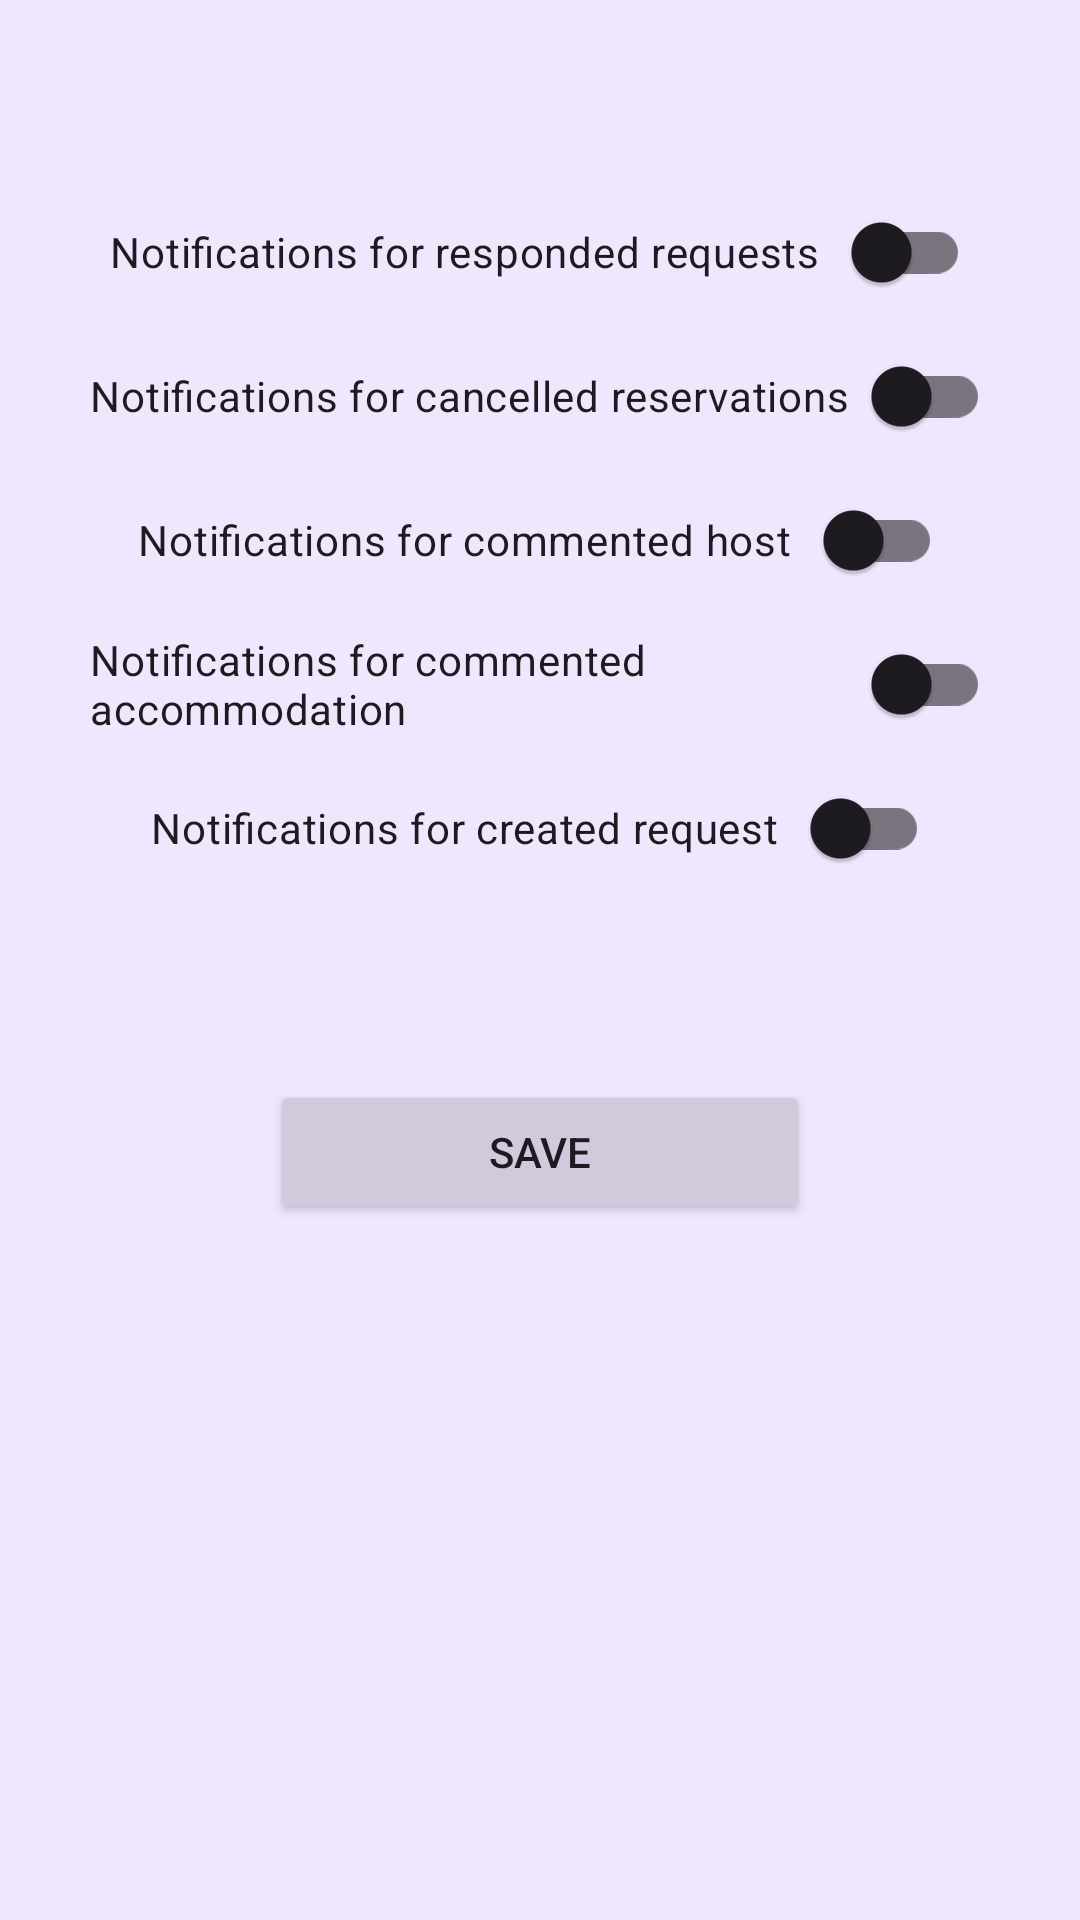

Here is an Android app screen rendered from its layout file. Give the layout XML and the strings, colors and styles it references.
<!-- AndroidManifest.xml: application theme Theme.Bookingteam22 -->
<!-- res/layout/fragment_notification_settings.xml -->
<?xml version="1.0" encoding="utf-8"?>
<FrameLayout xmlns:android="http://schemas.android.com/apk/res/android"
    xmlns:tools="http://schemas.android.com/tools"
    android:layout_width="match_parent"
    android:layout_height="match_parent"
    android:background="@color/purple"
    xmlns:app="http://schemas.android.com/apk/res-auto"
    tools:context=".fragments.notifications.NotificationSettingsFragment">

    <LinearLayout
        android:layout_width="match_parent"
        android:layout_height="wrap_content"
        android:orientation="vertical"
        android:layout_marginTop="30dp"
        android:padding="30dp">
        <com.google.android.material.switchmaterial.SwitchMaterial
            android:id="@+id/switchRespondedRequest"
            android:layout_gravity="center_horizontal"
            android:layout_width="wrap_content"
            android:layout_height="wrap_content"
            android:text="Notifications for responded requests   "
            app:layout_constraintBottom_toBottomOf="parent"
            app:layout_constraintEnd_toEndOf="parent"
            app:layout_constraintHorizontal_bias="0.123"
            app:layout_constraintStart_toStartOf="parent"
            app:layout_constraintTop_toBottomOf="@+id/textView2"
            app:layout_constraintVertical_bias="0.037"/>
        <com.google.android.material.switchmaterial.SwitchMaterial
            android:id="@+id/switchCancelledReservation"
            android:layout_gravity="center_horizontal"
            android:layout_width="wrap_content"
            android:layout_height="wrap_content"
            android:text="Notifications for cancelled reservations   "
            app:layout_constraintBottom_toBottomOf="parent"
            app:layout_constraintEnd_toEndOf="parent"
            app:layout_constraintHorizontal_bias="0.123"
            app:layout_constraintStart_toStartOf="parent"
            app:layout_constraintTop_toBottomOf="@+id/textView2"
            app:layout_constraintVertical_bias="0.037"/>
        <com.google.android.material.switchmaterial.SwitchMaterial
            android:id="@+id/switchCommentHost"
            android:layout_gravity="center_horizontal"
            android:layout_width="wrap_content"
            android:layout_height="wrap_content"
            android:text="Notifications for commented host   "
            app:layout_constraintBottom_toBottomOf="parent"
            app:layout_constraintEnd_toEndOf="parent"
            app:layout_constraintHorizontal_bias="0.123"
            app:layout_constraintStart_toStartOf="parent"
            app:layout_constraintTop_toBottomOf="@+id/textView2"
            app:layout_constraintVertical_bias="0.037"/>
        <com.google.android.material.switchmaterial.SwitchMaterial
            android:id="@+id/switchCommentAccommodation"
            android:layout_gravity="center_horizontal"
            android:layout_width="wrap_content"
            android:layout_height="wrap_content"
            android:text="Notifications for commented accommodation   "
            app:layout_constraintBottom_toBottomOf="parent"
            app:layout_constraintEnd_toEndOf="parent"
            app:layout_constraintHorizontal_bias="0.123"
            app:layout_constraintStart_toStartOf="parent"
            app:layout_constraintTop_toBottomOf="@+id/textView2"
            app:layout_constraintVertical_bias="0.037"/>
        <com.google.android.material.switchmaterial.SwitchMaterial
            android:id="@+id/switchRequestMade"
            android:layout_gravity="center_horizontal"
            android:layout_width="wrap_content"
            android:layout_height="wrap_content"
            android:text="Notifications for created request   "
            app:layout_constraintBottom_toBottomOf="parent"
            app:layout_constraintEnd_toEndOf="parent"
            app:layout_constraintHorizontal_bias="0.123"
            app:layout_constraintStart_toStartOf="parent"
            app:layout_constraintTop_toBottomOf="@+id/textView2"
            app:layout_constraintVertical_bias="0.037"/>

        <Button
            android:id="@+id/btnSaveSettings"
            android:layout_width="180dp"
            android:layout_marginTop="60dp"
            android:layout_gravity="center_horizontal"
            android:backgroundTint="@color/darkPurple"
            android:layout_height="wrap_content"
            android:text="Save"/>
    </LinearLayout>

</FrameLayout>
<!-- resources referenced by this layout -->
<resources>
  <color name="darkPurple">#D1CADD</color>
  <color name="purple">#F0E7FF</color>
  <style name="Theme.Bookingteam22" parent="Base.Theme.Bookingteam22" />
  <style name="Base.Theme.Bookingteam22" parent="Theme.Material3.DayNight.NoActionBar">
          
          
      </style>
</resources>
